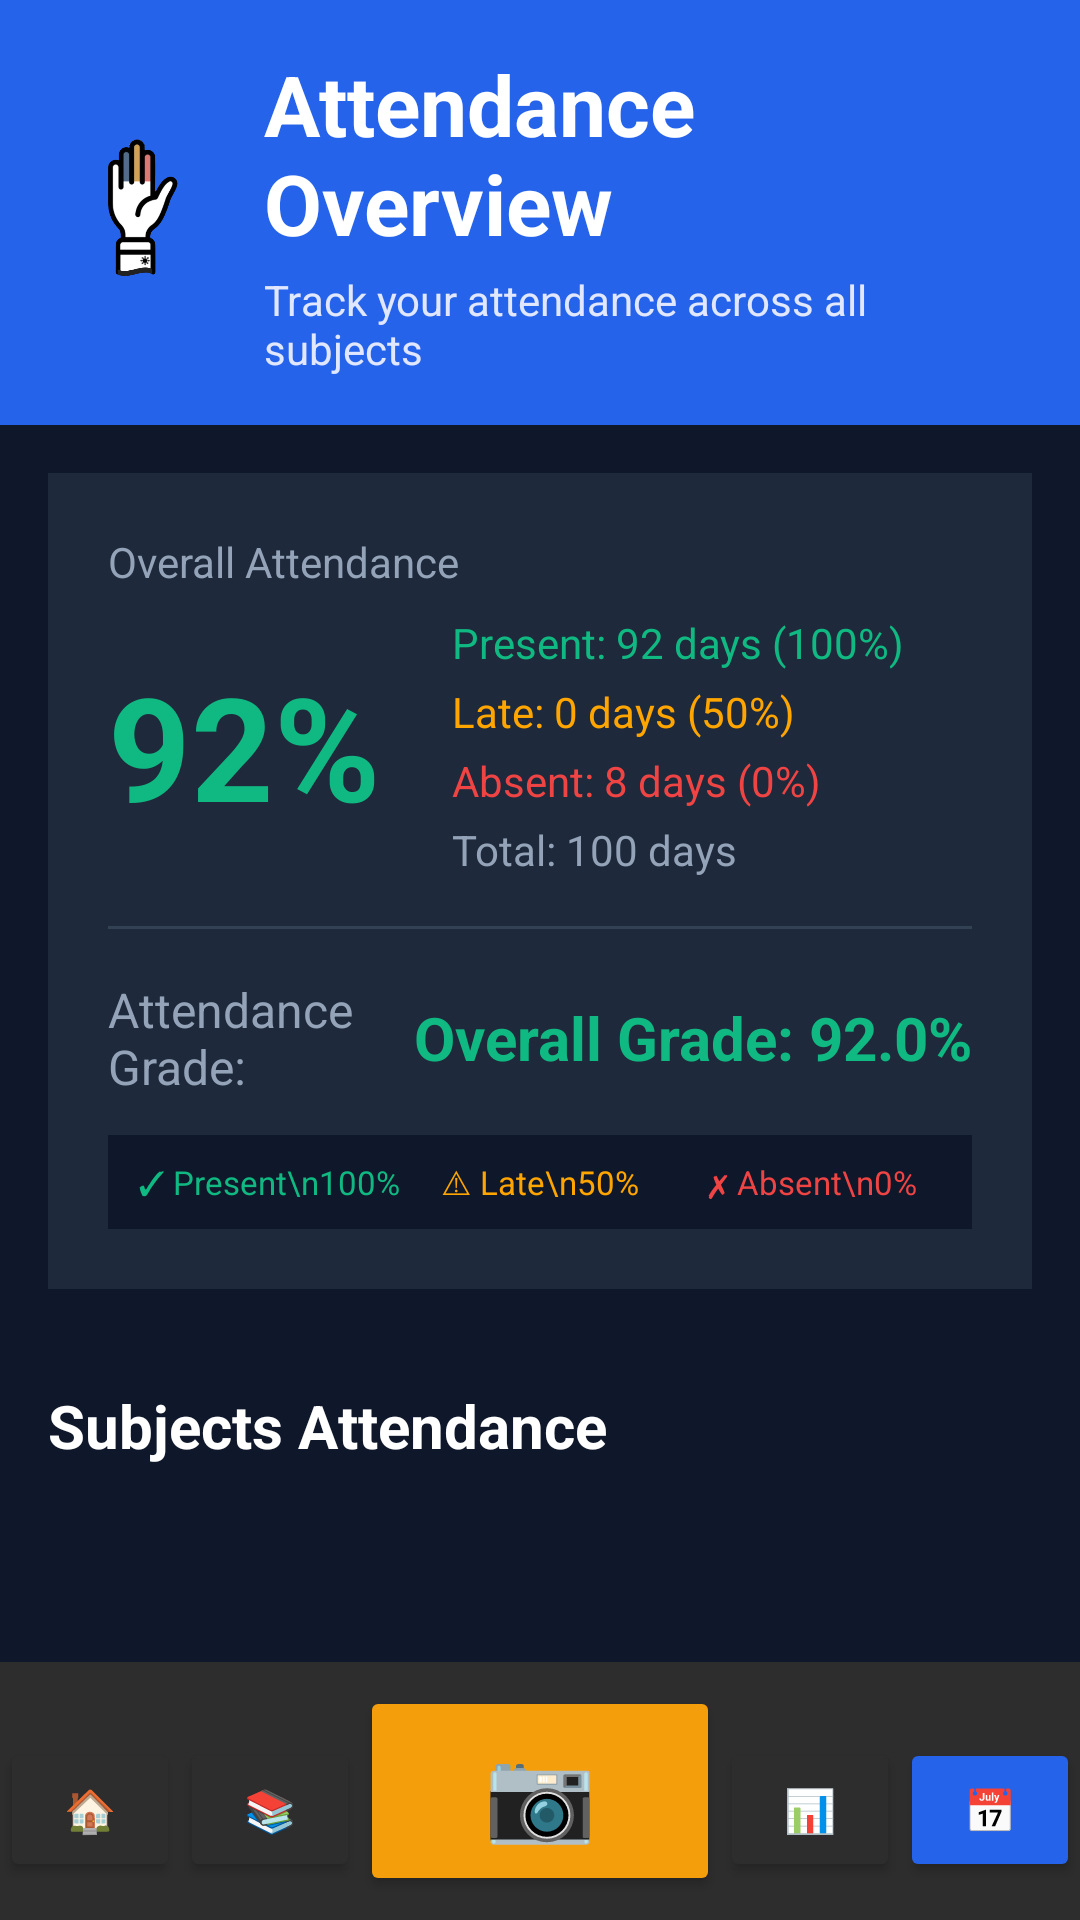

Reconstruct the res/layout file that produces this screen, plus the resources it refers to.
<!-- AndroidManifest.xml: application theme Theme.PresentLast -->
<!-- res/layout/attendance_overview.xml -->
<?xml version="1.0" encoding="utf-8"?>
<LinearLayout xmlns:android="http://schemas.android.com/apk/res/android"
    android:layout_width="match_parent"
    android:layout_height="match_parent"
    android:orientation="vertical"
    android:background="#0F172A">

    
    <LinearLayout
        android:layout_width="match_parent"
        android:layout_height="wrap_content"
        android:orientation="horizontal"
        android:background="#2563EB"
        android:padding="16dp"
        android:gravity="center_vertical">

        <ImageView
            android:id="@+id/imgLogo"
            android:layout_width="60dp"
            android:layout_height="60dp"
            android:background="@drawable/placeholder"
            android:contentDescription="Logo" />

        <LinearLayout
            android:layout_width="0dp"
            android:layout_height="wrap_content"
            android:layout_weight="1"
            android:orientation="vertical"
            android:layout_marginStart="12dp">

            <TextView
                android:layout_width="wrap_content"
                android:layout_height="wrap_content"
                android:text="Attendance Overview"
                android:textColor="#FFFFFF"
                android:textSize="28sp"
                android:textStyle="bold"/>

            <TextView
                android:layout_width="wrap_content"
                android:layout_height="wrap_content"
                android:text="Track your attendance across all subjects"
                android:textColor="#E0E7FF"
                android:textSize="14sp"
                android:layout_marginTop="4dp"/>
        </LinearLayout>
    </LinearLayout>

    
    <LinearLayout
        android:layout_width="match_parent"
        android:layout_height="wrap_content"
        android:orientation="vertical"
        android:background="#1E293B"
        android:padding="20dp"
        android:layout_margin="16dp">

        <TextView
            android:layout_width="wrap_content"
            android:layout_height="wrap_content"
            android:text="Overall Attendance"
            android:textColor="#94A3B8"
            android:textSize="14sp"
            android:layout_marginBottom="8dp"/>

        <LinearLayout
            android:layout_width="match_parent"
            android:layout_height="wrap_content"
            android:orientation="horizontal"
            android:gravity="center_vertical">

            <TextView
                android:id="@+id/txtOverallAttendance"
                android:layout_width="wrap_content"
                android:layout_height="wrap_content"
                android:text="92%"
                android:textColor="#10B981"
                android:textSize="48sp"
                android:textStyle="bold"/>

            <LinearLayout
                android:layout_width="0dp"
                android:layout_height="wrap_content"
                android:layout_weight="1"
                android:orientation="vertical"
                android:layout_marginStart="24dp">

                <TextView
                    android:id="@+id/txtPresentDays"
                    android:layout_width="wrap_content"
                    android:layout_height="wrap_content"
                    android:text="Present: 92 days (100%)"
                    android:textColor="#10B981"
                    android:textSize="14sp"/>

                <TextView
                    android:id="@+id/txtLateDays"
                    android:layout_width="wrap_content"
                    android:layout_height="wrap_content"
                    android:text="Late: 0 days (50%)"
                    android:textColor="#FFA500"
                    android:textSize="14sp"
                    android:layout_marginTop="4dp"/>

                <TextView
                    android:id="@+id/txtAbsentDays"
                    android:layout_width="wrap_content"
                    android:layout_height="wrap_content"
                    android:text="Absent: 8 days (0%)"
                    android:textColor="#EF4444"
                    android:textSize="14sp"
                    android:layout_marginTop="4dp"/>

                <TextView
                    android:id="@+id/txtTotalDays"
                    android:layout_width="wrap_content"
                    android:layout_height="wrap_content"
                    android:text="Total: 100 days"
                    android:textColor="#94A3B8"
                    android:textSize="14sp"
                    android:layout_marginTop="4dp"/>
            </LinearLayout>
        </LinearLayout>

        
        <View
            android:layout_width="match_parent"
            android:layout_height="1dp"
            android:background="#334155"
            android:layout_marginVertical="16dp"/>

        <LinearLayout
            android:layout_width="match_parent"
            android:layout_height="wrap_content"
            android:orientation="horizontal"
            android:gravity="center_vertical">

            <TextView
                android:layout_width="0dp"
                android:layout_height="wrap_content"
                android:layout_weight="1"
                android:text="Attendance Grade:"
                android:textColor="#94A3B8"
                android:textSize="16sp"/>

            <TextView
                android:id="@+id/txtOverallGrade"
                android:layout_width="wrap_content"
                android:layout_height="wrap_content"
                android:text="Overall Grade: 92.0%"
                android:textColor="#10B981"
                android:textSize="20sp"
                android:textStyle="bold"/>
        </LinearLayout>

        
        <LinearLayout
            android:layout_width="match_parent"
            android:layout_height="wrap_content"
            android:orientation="horizontal"
            android:layout_marginTop="12dp"
            android:background="#0F172A"
            android:padding="8dp">

            <TextView
                android:layout_width="0dp"
                android:layout_height="wrap_content"
                android:layout_weight="1"
                android:text="✓ Present\n100%"
                android:textColor="#10B981"
                android:textSize="11sp"
                android:gravity="center"
                android:lineSpacingExtra="2dp"/>

            <TextView
                android:layout_width="0dp"
                android:layout_height="wrap_content"
                android:layout_weight="1"
                android:text="⚠ Late\n50%"
                android:textColor="#FFA500"
                android:textSize="11sp"
                android:gravity="center"
                android:lineSpacingExtra="2dp"/>

            <TextView
                android:layout_width="0dp"
                android:layout_height="wrap_content"
                android:layout_weight="1"
                android:text="✗ Absent\n0%"
                android:textColor="#EF4444"
                android:textSize="11sp"
                android:gravity="center"
                android:lineSpacingExtra="2dp"/>
        </LinearLayout>
    </LinearLayout>

    
    <TextView
        android:layout_width="match_parent"
        android:layout_height="wrap_content"
        android:text="Subjects Attendance"
        android:textColor="#FFFFFF"
        android:textSize="20sp"
        android:textStyle="bold"
        android:padding="16dp"
        android:background="#0F172A"/>

    
    <ScrollView
        android:layout_width="match_parent"
        android:layout_height="0dp"
        android:layout_weight="1"
        android:background="#0F172A">

        <LinearLayout
            android:id="@+id/subjectsContainer"
            android:layout_width="match_parent"
            android:layout_height="wrap_content"
            android:orientation="vertical"
            android:paddingHorizontal="16dp"
            android:paddingBottom="16dp">

            

        </LinearLayout>
    </ScrollView>

    
    <LinearLayout
        android:layout_width="match_parent"
        android:layout_height="wrap_content"
        android:orientation="horizontal"
        android:background="#2D2D2D"
        android:paddingVertical="8dp">
        <Button
            android:id="@+id/home"
            android:layout_width="0dp"
            android:layout_height="wrap_content"
            android:layout_weight="1"
            android:text="🏠"
            android:textColor="#9CA3AF"
            android:backgroundTint="#2D2D2D"/>


        <Button
            android:id="@+id/course"
            android:layout_width="0dp"
            android:layout_height="wrap_content"
            android:layout_weight="1"
            android:text="📚"
            android:textColor="#9CA3AF"
            android:backgroundTint="#2D2D2D"/>
        <Button
            android:id="@+id/scanButton"
            android:layout_width="0dp"
            android:layout_height="70dp"
            android:layout_weight="2"
            android:text="📷"
            android:textSize="30dp"
            android:textColor="#9CA3AF"
            android:backgroundTint="#F59E0B"/>
        <Button
            android:id="@+id/Grades"
            android:layout_width="0dp"
            android:layout_height="wrap_content"
            android:layout_weight="1"
            android:text="📊"
            android:textColor="#9CA3AF"
            android:backgroundTint="#2D2D2D"/>

        <Button
            android:id="@+id/attendance"
            android:layout_width="0dp"
            android:layout_height="wrap_content"
            android:layout_weight="1"
            android:text="📅"
            android:textColor="#FFFFFF"
            android:backgroundTint="#2563EB"/>
    </LinearLayout>

</LinearLayout>
<!-- resources referenced by this layout -->
<resources>
  <!-- drawable placeholder: png bitmap (drawable, 49786 bytes) -->
  <style name="Theme.PresentLast" parent="Base.Theme.PresentLast" />
  <style name="Base.Theme.PresentLast" parent="Theme.Material3.DayNight.NoActionBar">
          
          
      </style>
</resources>
